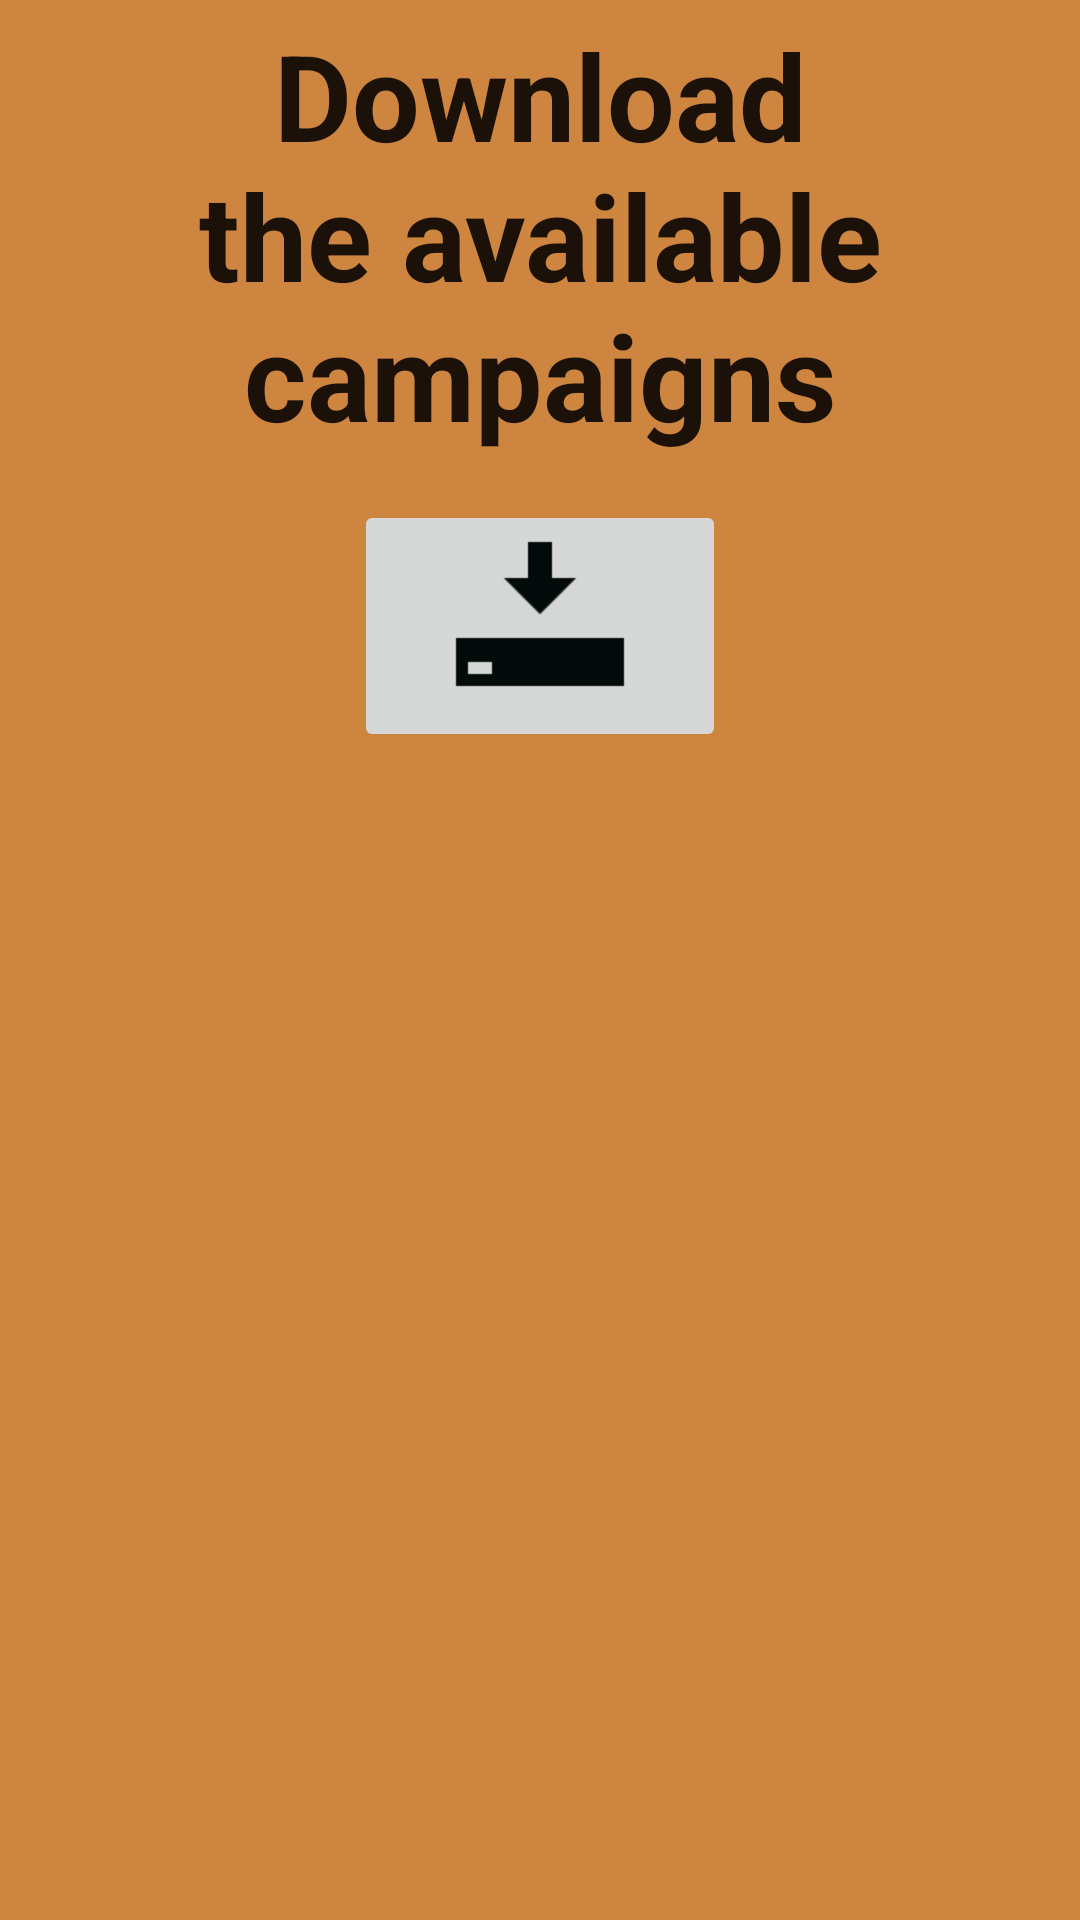

Reconstruct the res/layout file that produces this screen, plus the resources it refers to.
<!-- AndroidManifest.xml: fallback theme Theme.MaterialComponents.DayNight.NoActionBar -->
<!-- res/layout/campaigns.xml -->
<?xml version="1.0" encoding="utf-8"?>
<LinearLayout xmlns:android="http://schemas.android.com/apk/res/android"
    android:layout_width="match_parent"
    android:layout_height="match_parent"
    android:background="@drawable/background"
    android:orientation="vertical" >

    <TextView
        android:layout_width="fill_parent"
        android:layout_height="wrap_content"
        android:layout_margin="5dp"
        android:gravity="center"
        android:text="@string/dwnld_avail_campaigns"
        android:textAppearance="?android:attr/textAppearanceLarge"
        android:textSize="40dp"
        android:textStyle="bold" />

    <ImageButton
        android:id="@+id/downloadButton"
        android:layout_width="wrap_content"
        android:layout_height="wrap_content"
        android:layout_gravity="center"
        android:layout_marginTop="10dp"
        android:onClick="onClick"
        android:paddingLeft="30dp"
        android:paddingRight="30dp"
        android:src="@drawable/download"
        android:contentDescription="@string/app_name" />

    <Button
        android:id="@+id/deleteAllButton"
        android:layout_width="wrap_content"
        android:layout_height="wrap_content"
        android:onClick="onClick"
        android:text="@string/clear"
        android:visibility="gone" />

    <ListView
        android:id="@+id/listView"
        android:layout_width="match_parent"
        android:layout_height="wrap_content"
        android:layout_margin="5dp" >

        
    </ListView>

</LinearLayout>
<!-- res/layout/campaign_list_item.xml (included above) -->
<?xml version="1.0" encoding="utf-8"?>
<TableRow xmlns:android="http://schemas.android.com/apk/res/android"
    android:id="@+id/sfds"
    android:layout_width="match_parent"
    android:layout_height="wrap_content"
    android:background="@drawable/list_item_background" >

    <ImageView
        android:id="@+id/imageView1"
        android:layout_width="wrap_content"
        android:layout_height="wrap_content"
        android:contentDescription="@string/app_name"
        android:src="@drawable/vuvuzela_128" />

    <LinearLayout
        android:layout_width="match_parent"
        android:layout_height="match_parent"
        android:orientation="vertical" >

        <TextView
            android:id="@+id/titleTextView"
            android:layout_width="wrap_content"
            android:layout_height="wrap_content"
            android:text="@string/app_name"
            android:textAppearance="?android:attr/textAppearanceLarge"
            android:textStyle="bold" />

        <LinearLayout
            android:layout_width="match_parent"
            android:layout_height="match_parent" >

            <TextView
                android:id="@+id/descriptionTextView"
                android:layout_width="wrap_content"
                android:layout_height="wrap_content"
                android:layout_gravity="top"
                android:layout_weight="1"
                android:background="@color/Wheat"
                android:ems="15"
                android:maxLines="5"
                android:minLines="5"
                android:padding="5dp"
                android:text="@string/hello"
                android:textColor="@color/MidnightBlue" />

            <LinearLayout
                android:layout_width="wrap_content"
                android:layout_height="match_parent"
                android:layout_margin="10dp"
                android:layout_weight="1"
                android:orientation="vertical" >

                <LinearLayout
                    android:layout_width="match_parent"
                    android:layout_height="wrap_content" >

                    <TextView
                        android:id="@+id/textView2"
                        android:layout_width="wrap_content"
                        android:layout_height="wrap_content"
                        android:text="@string/starting_date"
                        android:textColor="@color/Brown" />

                    <TextView
                        android:id="@+id/dateFromTextView"
                        android:layout_width="match_parent"
                        android:layout_height="wrap_content"
                        android:gravity="right"
                        android:text="@string/app_name"
                        android:textColor="@color/Brown" />
                </LinearLayout>

                <LinearLayout
                    android:layout_width="match_parent"
                    android:layout_height="wrap_content" >

                    <TextView
                        android:id="@+id/textView3"
                        android:layout_width="wrap_content"
                        android:layout_height="wrap_content"
                        android:text="@string/ending_date"
                        android:textColor="@color/Brown" />

                    <TextView
                        android:id="@+id/dateToTextView"
                        android:layout_width="match_parent"
                        android:layout_height="wrap_content"
                        android:gravity="right"
                        android:text="@string/app_name"
                        android:textColor="@color/Brown" />
                </LinearLayout>
            </LinearLayout>
        </LinearLayout>
    </LinearLayout>

</TableRow>
<!-- resources referenced by this layout -->
<resources>
  <color name="Brown">#A52A2A</color>
  <color name="MidnightBlue">#191970</color>
  <color name="Wheat">#F5DEB3</color>
  <!-- drawable background (drawable) -->
  <?xml version="1.0" encoding="utf-8"?>
  <shape xmlns:android="http://schemas.android.com/apk/res/android" >
      <solid android:color="@color/Peru"/>
  
  </shape>
  <!-- drawable download: png bitmap (drawable-hdpi, 2596 bytes) -->
  <!-- drawable list_item_background (drawable) -->
  <?xml version="1.0" encoding="utf-8"?>
  <selector xmlns:android="http://schemas.android.com/apk/res/android">
  
      <item android:drawable="@drawable/list_item_background_pressed" android:state_pressed="true"></item>
      <item android:drawable="@drawable/list_item_background_normal"></item>
  
  </selector>
  <!-- drawable vuvuzela_128: png bitmap (drawable, 1429 bytes) -->
  <string name="app_name">SAMo</string>
  <string name="clear">Clear</string>
  <string name="dwnld_avail_campaigns">Download the available campaigns</string>
  <string name="ending_date">Ending date</string>
  <string name="hello">Hello World, SAMoActivity!</string>
  <string name="starting_date">Starting date</string>
  <color name="Peru">#CD853F</color>
  <!-- drawable list_item_background_pressed (drawable) -->
  <?xml version="1.0" encoding="utf-8"?>
  <shape xmlns:android="http://schemas.android.com/apk/res/android" >
      <solid android:color="@color/Khaki"/>
  
  </shape>
  <!-- drawable list_item_background_normal (drawable) -->
  <?xml version="1.0" encoding="utf-8"?>
  <shape xmlns:android="http://schemas.android.com/apk/res/android" >
      <solid android:color="@color/BurlyWood"/>
  
  </shape>
  <color name="Khaki">#F0E68C</color>
  <color name="BurlyWood">#DEB887</color>
</resources>
